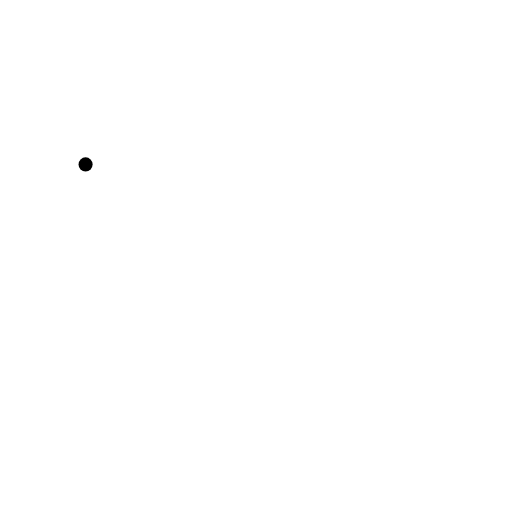
t = 0.00 s
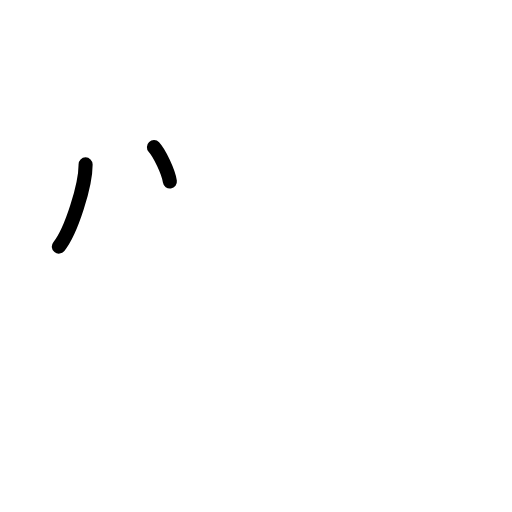
t = 1.50 s
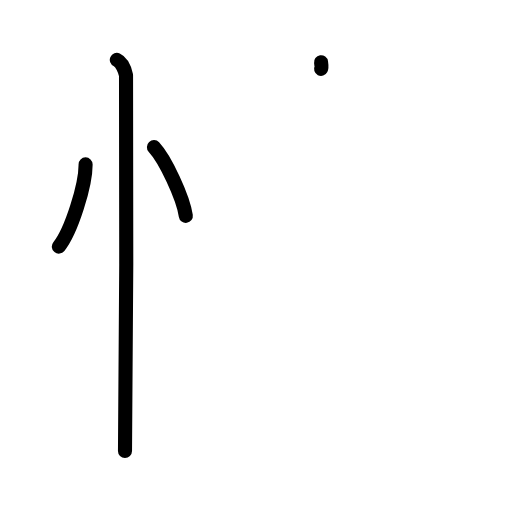
t = 3.25 s
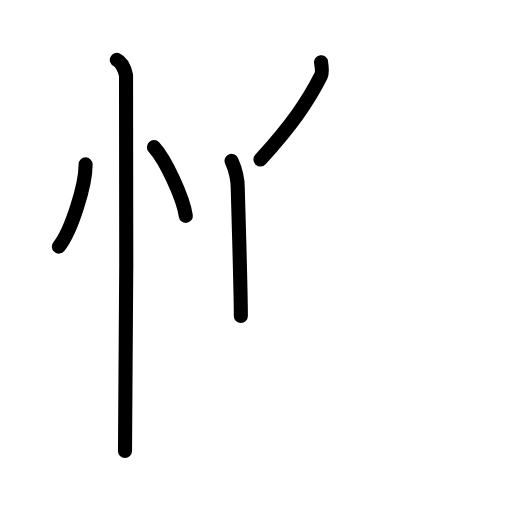
t = 4.75 s
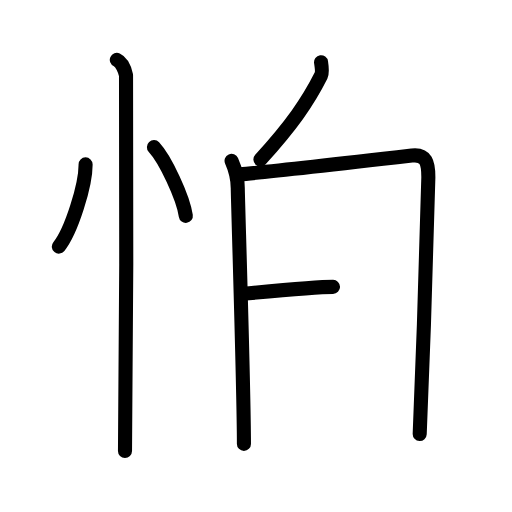
t = 6.50 s
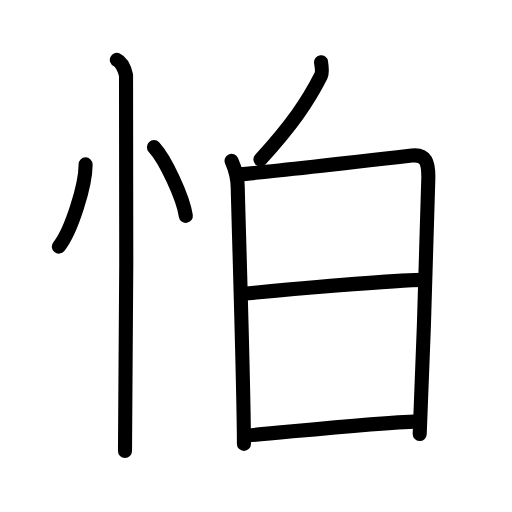
t = 8.00 s

The animated SVG that drew these frames (rendered in a browser with its animation timeline set to each time). Animation: 20 SMIL elements (animate=20); one cycle of 8.00 s.

<?xml version="1.0" encoding="UTF-8"?>
<!--
AniKanjiVG is licensed by CC-BY-SA Paul C. Sommerhoff (https://bitbucket.org/sommerhoff/anikanjivg).
AniKanjiVG uses KanjiVG which is licensed by CC-BY-SA Ulrich Apel (http://kanjivg.tagaini.net).
See also http://creativecommons.org/licenses/by-sa/3.0/
-->
<svg xmlns:kvg='http://kanjivg.tagaini.net' xmlns='http://www.w3.org/2000/svg' width='109' height='109' viewBox='0 0 109 109' style='fill:none;stroke:#000000;stroke-width:3;stroke-linecap:round;stroke-linejoin:round;' id="kvg:kanji_06015"><g id="kvg:06015" kvg:element="怕"><g id="kvg:06015-g1" kvg:element="忄" kvg:variant="true" kvg:original="心" kvg:position="left" kvg:radical="general"><path id="kvg:06015-s1" kvg:type="㇔" d="M18.22,35c0.04,4.31-3,14.14-5.69,17.5"><animate attributeName="d" begin="0.0s" dur="1.0s" from="M18.22,35C18.22,35,18.22,35,18.22,35" to="M18.22,35c0.04,4.31-3,14.14-5.69,17.5" />
</path>
<path id="kvg:06015-s2" kvg:type="㇔" d="M32.77,31.33c2.4,2.58,6.19,10.62,6.79,14.63"><animate attributeName="d" begin="1.0s" dur="1.0s" from="M32.77,31.33C32.77,31.33,32.77,31.33,32.77,31.33" to="M32.77,31.33c2.4,2.58,6.19,10.62,6.79,14.63" />
<animate attributeName="d" begin="0s" dur="1.0s" from="M-100,-100" to="M-100,-100" />
</path>
<path id="kvg:06015-s3" kvg:type="㇑" d="M24.87,12.75c1.09,0.5,1.74,2.25,1.96,3.25c0.22,1,0,73.75-0.22,80"><animate attributeName="d" begin="2.0s" dur="0.5s" from="M24.87,12.75C24.87,12.75,24.87,12.75,24.87,12.75" to="M24.87,12.75c1.09,0.5,1.74,2.25,1.96,3.25" />
<animate attributeName="d" begin="2.5s" dur="0.5s" from="M24.87,12.75c1.09,0.5,1.74,2.25,1.96,3.25c0,0,0,0,0,0,0" to="M24.87,12.75c1.09,0.5,1.74,2.25,1.96,3.25c0.22,1,0,73.75-0.22,80" />
<animate attributeName="d" begin="0s" dur="2.0s" from="M-100,-100" to="M-100,-100" />
</path>
</g>
<g id="kvg:06015-g2" kvg:position="right"><g id="kvg:06015-g3" kvg:position="top"><path id="kvg:06015-s4" kvg:type="㇔" d="M68.35,13.25c0.15,1,0.3,2.24,0,2.83C65.5,21.75,62,26.75,55.44,33.96"><animate attributeName="d" begin="3.0s" dur="0.5s" from="M68.35,13.25C68.35,13.25,68.35,13.25,68.35,13.25" to="M68.35,13.25c0.15,1,0.3,2.24,0,2.83" />
<animate attributeName="d" begin="3.5s" dur="0.5s" from="M68.35,13.25c0.15,1,0.3,2.24,0,2.83c0,0,0,0,0,0,0" to="M68.35,13.25c0.15,1,0.3,2.24,0,2.83C65.5,21.75,62,26.75,55.44,33.96" />
<animate attributeName="d" begin="0s" dur="3.0s" from="M-100,-100" to="M-100,-100" />
</path>
</g>
<g id="kvg:06015-g4" kvg:element="日" kvg:position="bottom"><path id="kvg:06015-s5" kvg:type="㇑" d="M49.3,34.24c0.65,1.46,1.32,3.89,1.32,5.83c0,1.94,1.31,42.79,1.31,54.43"><animate attributeName="d" begin="4.0s" dur="0.5s" from="M49.3,34.24C49.3,34.24,49.3,34.24,49.3,34.24" to="M49.3,34.24c0.65,1.46,1.32,3.89,1.32,5.83" />
<animate attributeName="d" begin="4.5s" dur="0.5s" from="M49.3,34.24c0.65,1.46,1.32,3.89,1.32,5.83c0,0,0,0,0,0,0" to="M49.3,34.24c0.65,1.46,1.32,3.89,1.32,5.83c0,1.94,1.31,42.79,1.31,54.43" />
<animate attributeName="d" begin="0s" dur="4.0s" from="M-100,-100" to="M-100,-100" />
</path>
<path id="kvg:06015-s6" kvg:type="㇕a" d="M51.01,37.1c3.71-0.24,33.29-3.6,36.67-3.99c3.07-0.36,3.52,1.6,3.51,4.66c-0.01,5.23-1.14,38.6-1.84,54.63"><animate attributeName="d" begin="5.0s" dur="0.3333333333333333s" from="M51.01,37.1C51.01,37.1,51.01,37.1,51.01,37.1" to="M51.01,37.1c3.71-0.24,33.29-3.6,36.67-3.99" />
<animate attributeName="d" begin="5.333333333333333s" dur="0.3333333333333333s" from="M51.01,37.1c3.71-0.24,33.29-3.6,36.67-3.99c0,0,0,0,0,0,0" to="M51.01,37.1c3.71-0.24,33.29-3.6,36.67-3.99c3.07-0.36,3.52,1.6,3.51,4.66" />
<animate attributeName="d" begin="5.666666666666667s" dur="0.3333333333333333s" from="M51.01,37.1c3.71-0.24,33.29-3.6,36.67-3.99c3.07-0.36,3.52,1.6,3.51,4.66c0,0,0,0,0,0,0" to="M51.01,37.1c3.71-0.24,33.29-3.6,36.67-3.99c3.07-0.36,3.52,1.6,3.51,4.66c-0.01,5.23-1.14,38.6-1.84,54.63" />
<animate attributeName="d" begin="0s" dur="5.0s" from="M-100,-100" to="M-100,-100" />
</path>
<path id="kvg:06015-s7" kvg:type="㇐a" d="M51.52,62.56c7.77-0.73,33.08-2.98,38.75-2.98"><animate attributeName="d" begin="6.0s" dur="1.0s" from="M51.52,62.56C51.52,62.56,51.52,62.56,51.52,62.56" to="M51.52,62.56c7.77-0.73,33.08-2.98,38.75-2.98" />
<animate attributeName="d" begin="0s" dur="6.0s" from="M-100,-100" to="M-100,-100" />
</path>
<path id="kvg:06015-s8" kvg:type="㇐a" d="M52.82,92.7c9.3-0.79,26.4-2.64,36.32-3"><animate attributeName="d" begin="7.0s" dur="1.0s" from="M52.82,92.7C52.82,92.7,52.82,92.7,52.82,92.7" to="M52.82,92.7c9.3-0.79,26.4-2.64,36.32-3" />
<animate attributeName="d" begin="0s" dur="7.0s" from="M-100,-100" to="M-100,-100" />
</path>
</g>
</g>
</g>
</svg>
